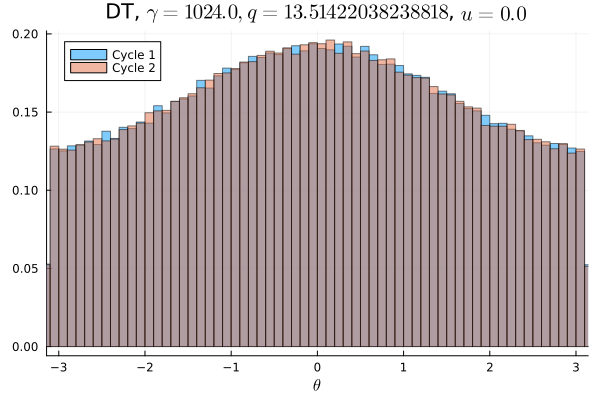

Values plotted in this chart, from the file beside it:
Cycle 1, Cycle 2
0.007903, 0.007991
0.007862, 0.008166
0.007975, 0.007681
0.007966, 0.007991
0.008094, 0.007906
0.008047, 0.007934
0.008103, 0.008253
0.008203, 0.008116
0.008256, 0.008319
0.008203, 0.008422
0.008512, 0.008253
0.008494, 0.008278
0.0083, 0.008319
0.0088, 0.008709
0.0088, 0.00865
0.008834, 0.008981
0.008688, 0.008803
0.009131, 0.008913
0.008937, 0.009309
0.009088, 0.009575
0.009825, 0.009519
0.009453, 0.009347
0.009397, 0.009538
0.009681, 0.009787
0.009784, 0.009881
0.01034, 0.01017
0.009825, 0.009891
0.0103, 0.01031
0.01066, 0.01039
0.01042, 0.01089
0.01069, 0.01043
0.01085, 0.01104
0.01076, 0.01103
0.01147, 0.01102
0.01118, 0.01108
0.01109, 0.01147
0.01153, 0.01142
0.0115, 0.01114
0.01179, 0.01166
0.01168, 0.01169
0.01172, 0.01174
0.0117, 0.01195
0.01182, 0.01188
0.01173, 0.01189
0.01195, 0.01194
0.01228, 0.01179
0.01181, 0.01182
0.01194, 0.01225
0.01202, 0.01225
0.01218, 0.01207
0.01184, 0.01202
0.01213, 0.01228
0.01177, 0.01242
0.01237, 0.01178
0.01206, 0.0122
0.01192, 0.01211
0.01208, 0.01189
0.01153, 0.01176
0.01222, 0.01196
0.01173, 0.01159
... 40 more rows
